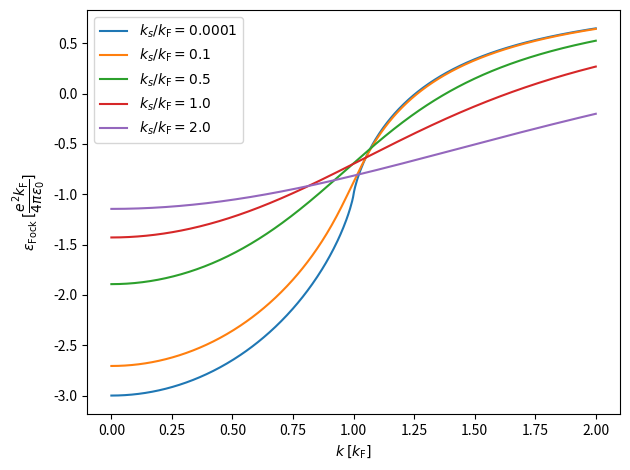
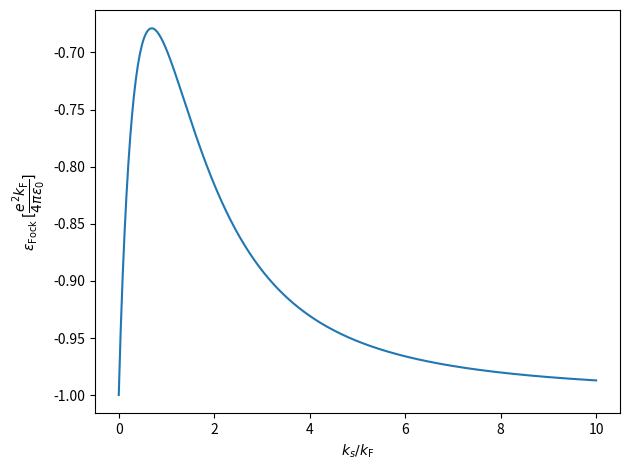

Reproduce these figures in Python, in order.
import numpy as np
import matplotlib.pyplot as plt

def fock(k, k_s):
    return -( 1. + k_s * ( np.atan( (k - 1) / k_s ) - np.atan( (k + 1) / k_s ) ) 
                + (1 + k_s**2 - k**2) / (2 * k) * np.log( ( k_s**2 + (1 + k)**2 ) / ( k_s**2 + (1 - k)**2 ) ) )
    
screenings = np.array([1e-4, 0.1, 0.5, 1., 2.])
k_lin = np.linspace(1e-8, 2., 500)

fig1, ax1 = plt.subplots()

for screening in screenings:
    ax1.plot(k_lin, fock(k_lin, screening), label=f"$k_s / k_\\mathrm{{F}}= {screening}$")

ax1.set_xlabel(r"$k$ $[k_\mathrm{F}]$")
ax1.set_ylabel(r"$\epsilon_\mathrm{Fock}$ $[ \dfrac{e^2 k_\mathrm{F} }{4\pi \epsilon_0} ] $")
ax1.legend()
fig1.tight_layout()


fig2, ax2 = plt.subplots()
screenings = np.linspace(1e-4, 10., 500)
ax2.plot(screenings, fock(1., screenings))
ax2.set_xlabel(r"$k_s / k_\mathrm{F}$")
ax2.set_ylabel(r"$\epsilon_\mathrm{Fock}$ $[ \dfrac{e^2 k_\mathrm{F} }{4\pi \epsilon_0} ] $")
fig2.tight_layout()

plt.show()